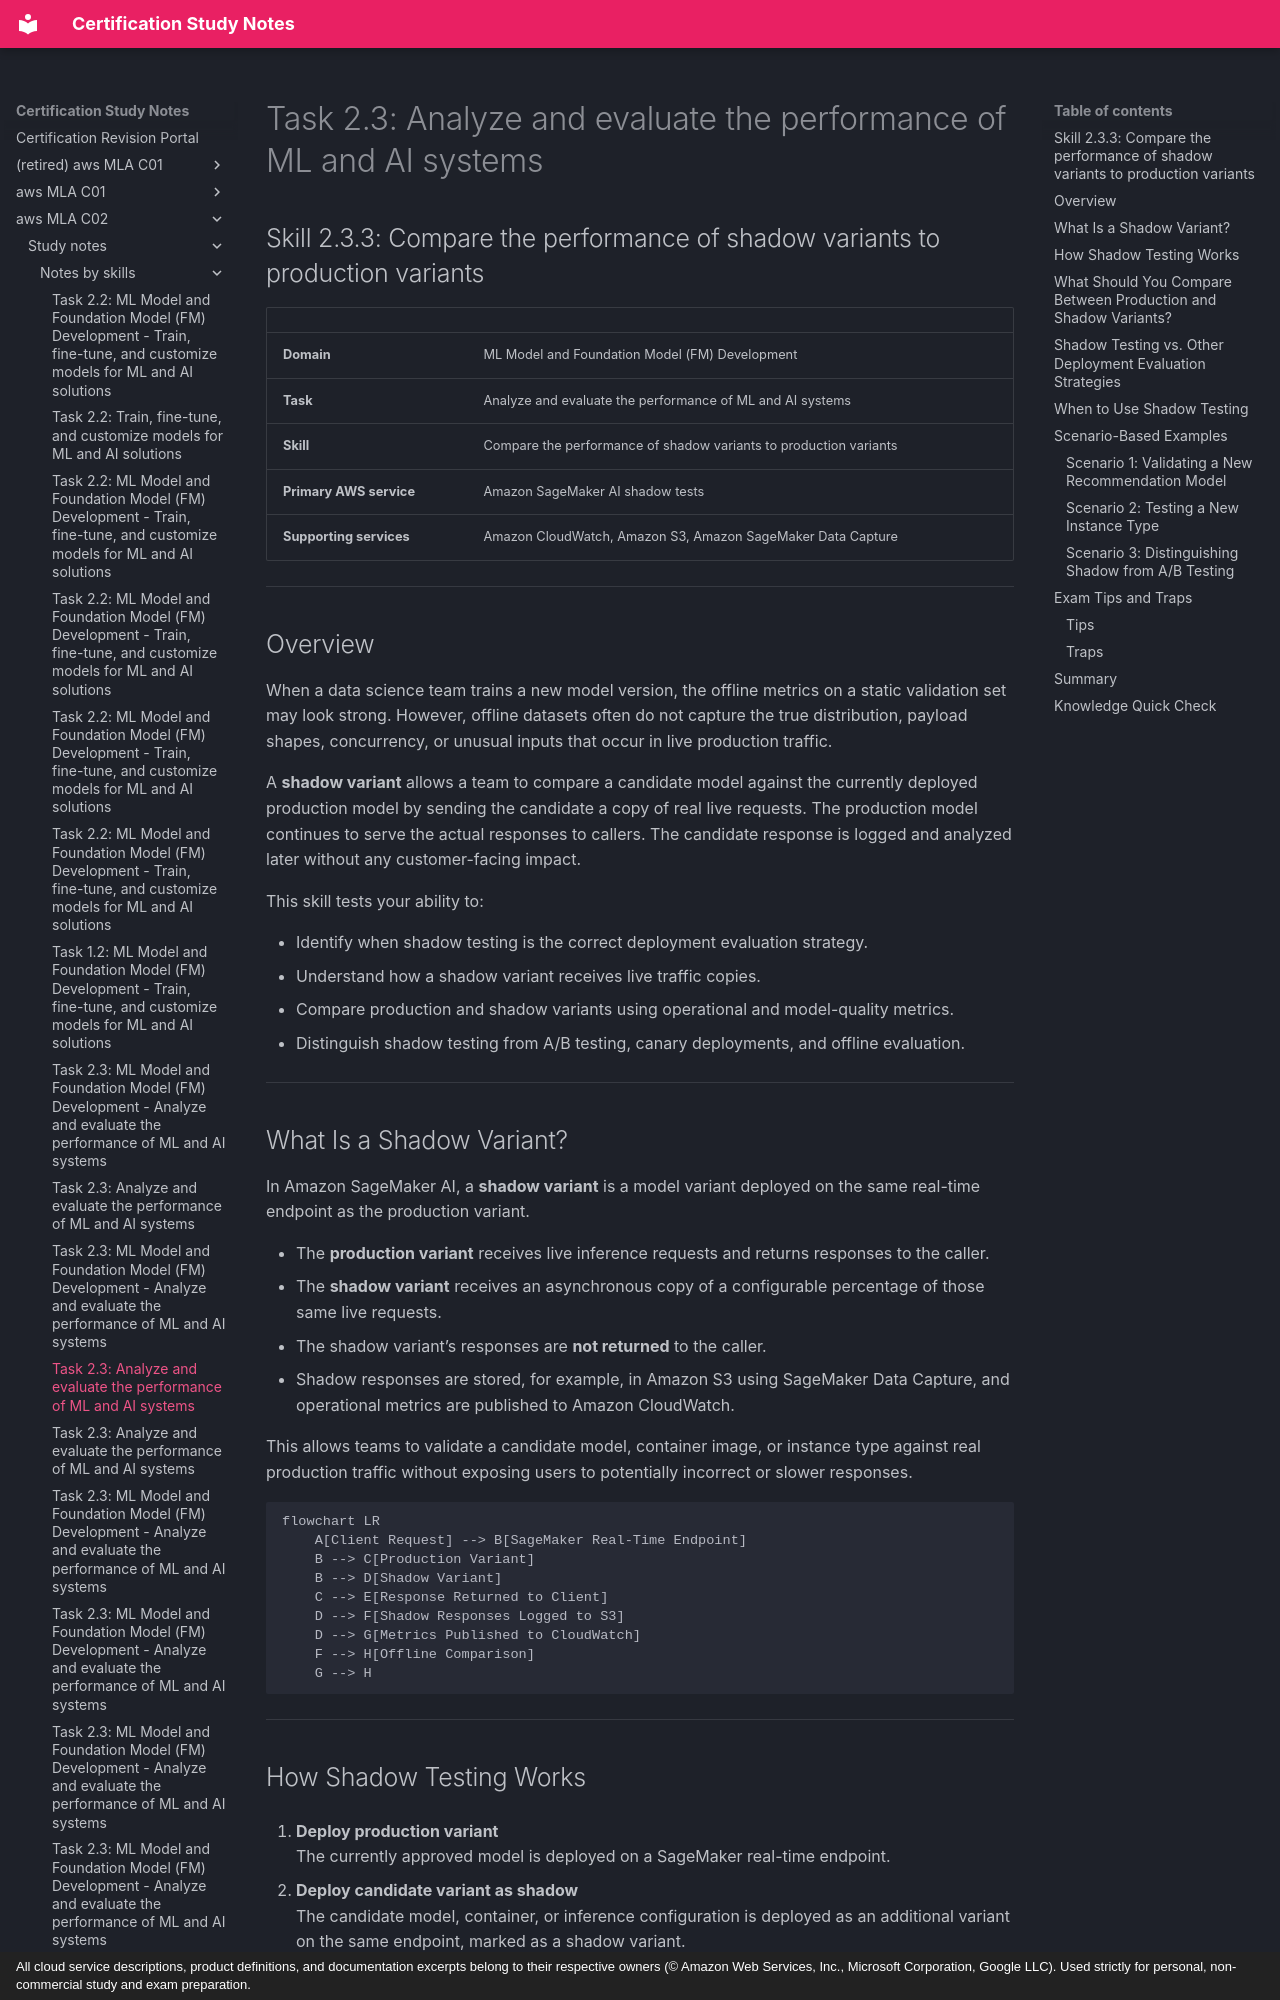

repository: monitus2022/cert_study_notes · page: aws_MLA_C02/study_notes/notes_by_skills/2.3.3/index.html · generator: mkdocs · copyright: All cloud service descriptions, product definitions, and documentation excerpts belong to their respective owners (© Amazon Web Services, Inc., Microsoft Corporation, Google LLC). Used strictly for personal, non-commercial study and exam preparation.

# Task 2.3: Analyze and evaluate the performance of ML and AI systems

## Skill 2.3.3: Compare the performance of shadow variants to production variants

| | |
|---|---|
| **Domain** | ML Model and Foundation Model (FM) Development |
| **Task** | Analyze and evaluate the performance of ML and AI systems |
| **Skill** | Compare the performance of shadow variants to production variants |
| **Primary AWS service** | Amazon SageMaker AI shadow tests |
| **Supporting services** | Amazon CloudWatch, Amazon S3, Amazon SageMaker Data Capture |

---

## Overview

When a data science team trains a new model version, the offline metrics on a static validation set may look strong. However, offline datasets often do not capture the true distribution, payload shapes, concurrency, or unusual inputs that occur in live production traffic.

A **shadow variant** allows a team to compare a candidate model against the currently deployed production model by sending the candidate a copy of real live requests. The production model continues to serve the actual responses to callers. The candidate response is logged and analyzed later without any customer-facing impact.

This skill tests your ability to:

- Identify when shadow testing is the correct deployment evaluation strategy.
- Understand how a shadow variant receives live traffic copies.
- Compare production and shadow variants using operational and model-quality metrics.
- Distinguish shadow testing from A/B testing, canary deployments, and offline evaluation.

---

## What Is a Shadow Variant?

In Amazon SageMaker AI, a **shadow variant** is a model variant deployed on the same real-time endpoint as the production variant.

- The **production variant** receives live inference requests and returns responses to the caller.
- The **shadow variant** receives an asynchronous copy of a configurable percentage of those same live requests.
- The shadow variant’s responses are **not returned** to the caller.
- Shadow responses are stored, for example, in Amazon S3 using SageMaker Data Capture, and operational metrics are published to Amazon CloudWatch.

This allows teams to validate a candidate model, container image, or instance type against real production traffic without exposing users to potentially incorrect or slower responses.

```mermaid
flowchart LR
    A[Client Request] --> B[SageMaker Real-Time Endpoint]
    B --> C[Production Variant]
    B --> D[Shadow Variant]
    C --> E[Response Returned to Client]
    D --> F[Shadow Responses Logged to S3]
    D --> G[Metrics Published to CloudWatch]
    F --> H[Offline Comparison]
    G --> H
```

---
